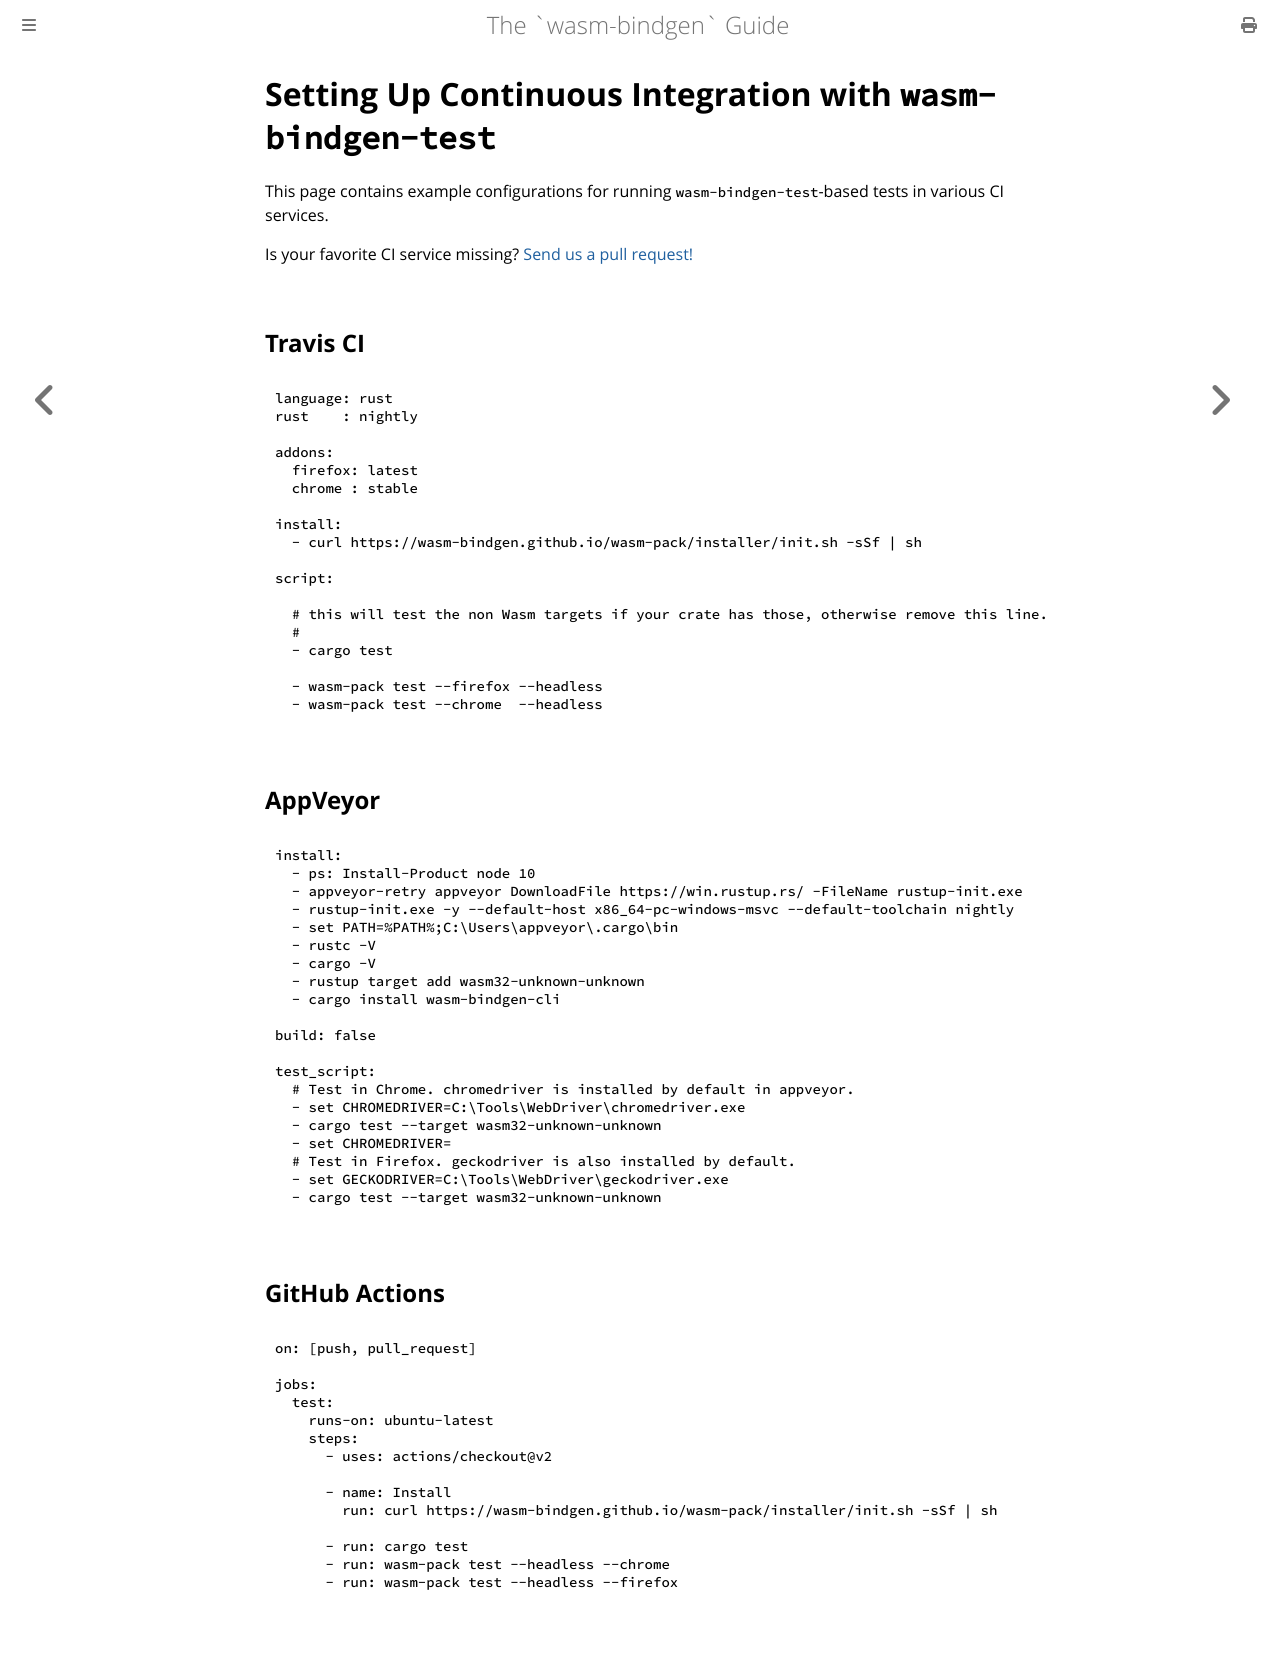

repository: wasm-bindgen/wasm-bindgen · page: wasm-bindgen-test/continuous-integration.html · generator: mdbook

# Setting Up Continuous Integration with `wasm-bindgen-test`

This page contains example configurations for running `wasm-bindgen-test`-based
tests in various CI services.

Is your favorite CI service missing? [Send us a pull
request!](https://github.com/wasm-bindgen/wasm-bindgen)

## Travis CI

```yaml
language: rust
rust    : nightly

addons:
  firefox: latest
  chrome : stable

install:
  - curl https://wasm-bindgen.github.io/wasm-pack/installer/init.sh -sSf | sh

script:

  # this will test the non Wasm targets if your crate has those, otherwise remove this line.
  #
  - cargo test

  - wasm-pack test --firefox --headless
  - wasm-pack test --chrome  --headless
```

## AppVeyor

```yaml
install:
  - ps: Install-Product node 10
  - appveyor-retry appveyor DownloadFile https://win.rustup.rs/ -FileName rustup-init.exe
  - rustup-init.exe -y --default-host x86_64-pc-windows-msvc --default-toolchain nightly
  - set PATH=%PATH%;C:\Users\appveyor\.cargo\bin
  - rustc -V
  - cargo -V
  - rustup target add wasm32-unknown-unknown
  - cargo install wasm-bindgen-cli

build: false

test_script:
  # Test in Chrome. chromedriver is installed by default in appveyor.
  - set CHROMEDRIVER=C:\Tools\WebDriver\chromedriver.exe
  - cargo test --target wasm32-unknown-unknown
  - set CHROMEDRIVER=
  # Test in Firefox. geckodriver is also installed by default.
  - set GECKODRIVER=C:\Tools\WebDriver\geckodriver.exe
  - cargo test --target wasm32-unknown-unknown
```

## GitHub Actions

```yaml
on: [push, pull_request]

jobs:
  test:
    runs-on: ubuntu-latest
    steps:
      - uses: actions/checkout@v2

      - name: Install
        run: curl https://wasm-bindgen.github.io/wasm-pack/installer/init.sh -sSf | sh

      - run: cargo test
      - run: wasm-pack test --headless --chrome
      - run: wasm-pack test --headless --firefox
```
